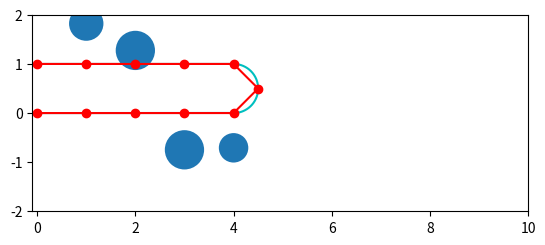

Write Python code to recreate this figure.
# Created by qian at 4/24/22

# Description: some basic class

import numpy as np
import matplotlib.pyplot as plt


# class to store segway physical data
class Segway(object):

    def __init__(
            self,
            m_wheel,
            m_rod,
            b,
            r,
            length,
            torque_limit,
            velocity_limit,
    ):
        self.m_wheel = m_wheel
        self.m_rod = m_rod
        self.b = b
        self.r = r
        self.len = length
        self.torque_limit = torque_limit
        self.velocity_limit = velocity_limit
        self.safe_radius = b * 1.2


class StaticRoundObstacle(object):

    def __init__(
            self,
            position,
            radius
    ):
        self.position = position
        self.radius = radius


class World(object):

    def __init__(self, num_obs=5):
        self.segway = Segway(2, 4, 0.4, 0.1, 0.6, [-1.0, 1.0], [-2.0, 5.0])
        self.ref_line_points = []
        self.control_points = []
        self.obstacles = []

        # add control points for reference trajectory
        for i in range(5):
            self.control_points.append([i, 0, 0])
        self.control_points.append([4.5, 0.5, np.pi/2])
        for i in range(5):
            self.control_points.append([(4 - i), 1, np.pi])

        for i in range(100):
            self.ref_line_points.append([i / 25, 0])
        for i in range(100):
            self.ref_line_points.append([4 + np.sin(i * np.pi * 0.01) * 0.5, 0.5 - np.cos(i * np.pi * 0.01) * 0.5])
        for i in range(101):
            self.ref_line_points.append([4 - i / 25, 1])

        for i in range(num_obs):
            x = 1 + i
            y = np.random.uniform(-1, 2)
            radius = np.random.randint(5, 10) * 0.05
            if radius < 0.01:
                continue
            self.obstacles.append(StaticRoundObstacle([x, y], radius))

    def visualize(self):
        figure, axes = plt.subplots()
        positions = np.asarray(self.ref_line_points)
        plt.plot(positions[:, 0], positions[:, 1], c='c')
        ctrl_pnts = np.asarray(self.control_points)
        plt.plot(ctrl_pnts[:, 0], ctrl_pnts[:, 1], c='r', marker='o')
        for obs in self.obstacles:
            circle = plt.Circle(obs.position, radius=obs.radius)
            axes.set_aspect(1)
            axes.add_artist(circle)
        plt.ylim([-2, 2])
        plt.xlim([-0.1, 10])
        plt.show()

    def segway_dynamics(self, state, state_next, torque, time_interval):
        heading = state[2]
        vel = state[3]
        state_dot = [vel * np.cos(heading) * time_interval,
                     vel * np.sin(heading) * time_interval,
                     state[4] * time_interval,
                     (torque[0] + torque[1]) / 2 * self.segway.r * time_interval,
                     (torque[1] - torque[0]) * self.segway.r / 2 / self.segway.b * time_interval]

        residuals = state_next - state - state_dot

        return residuals


if __name__ == '__main__':
    world = World(4)
    world.visualize()
